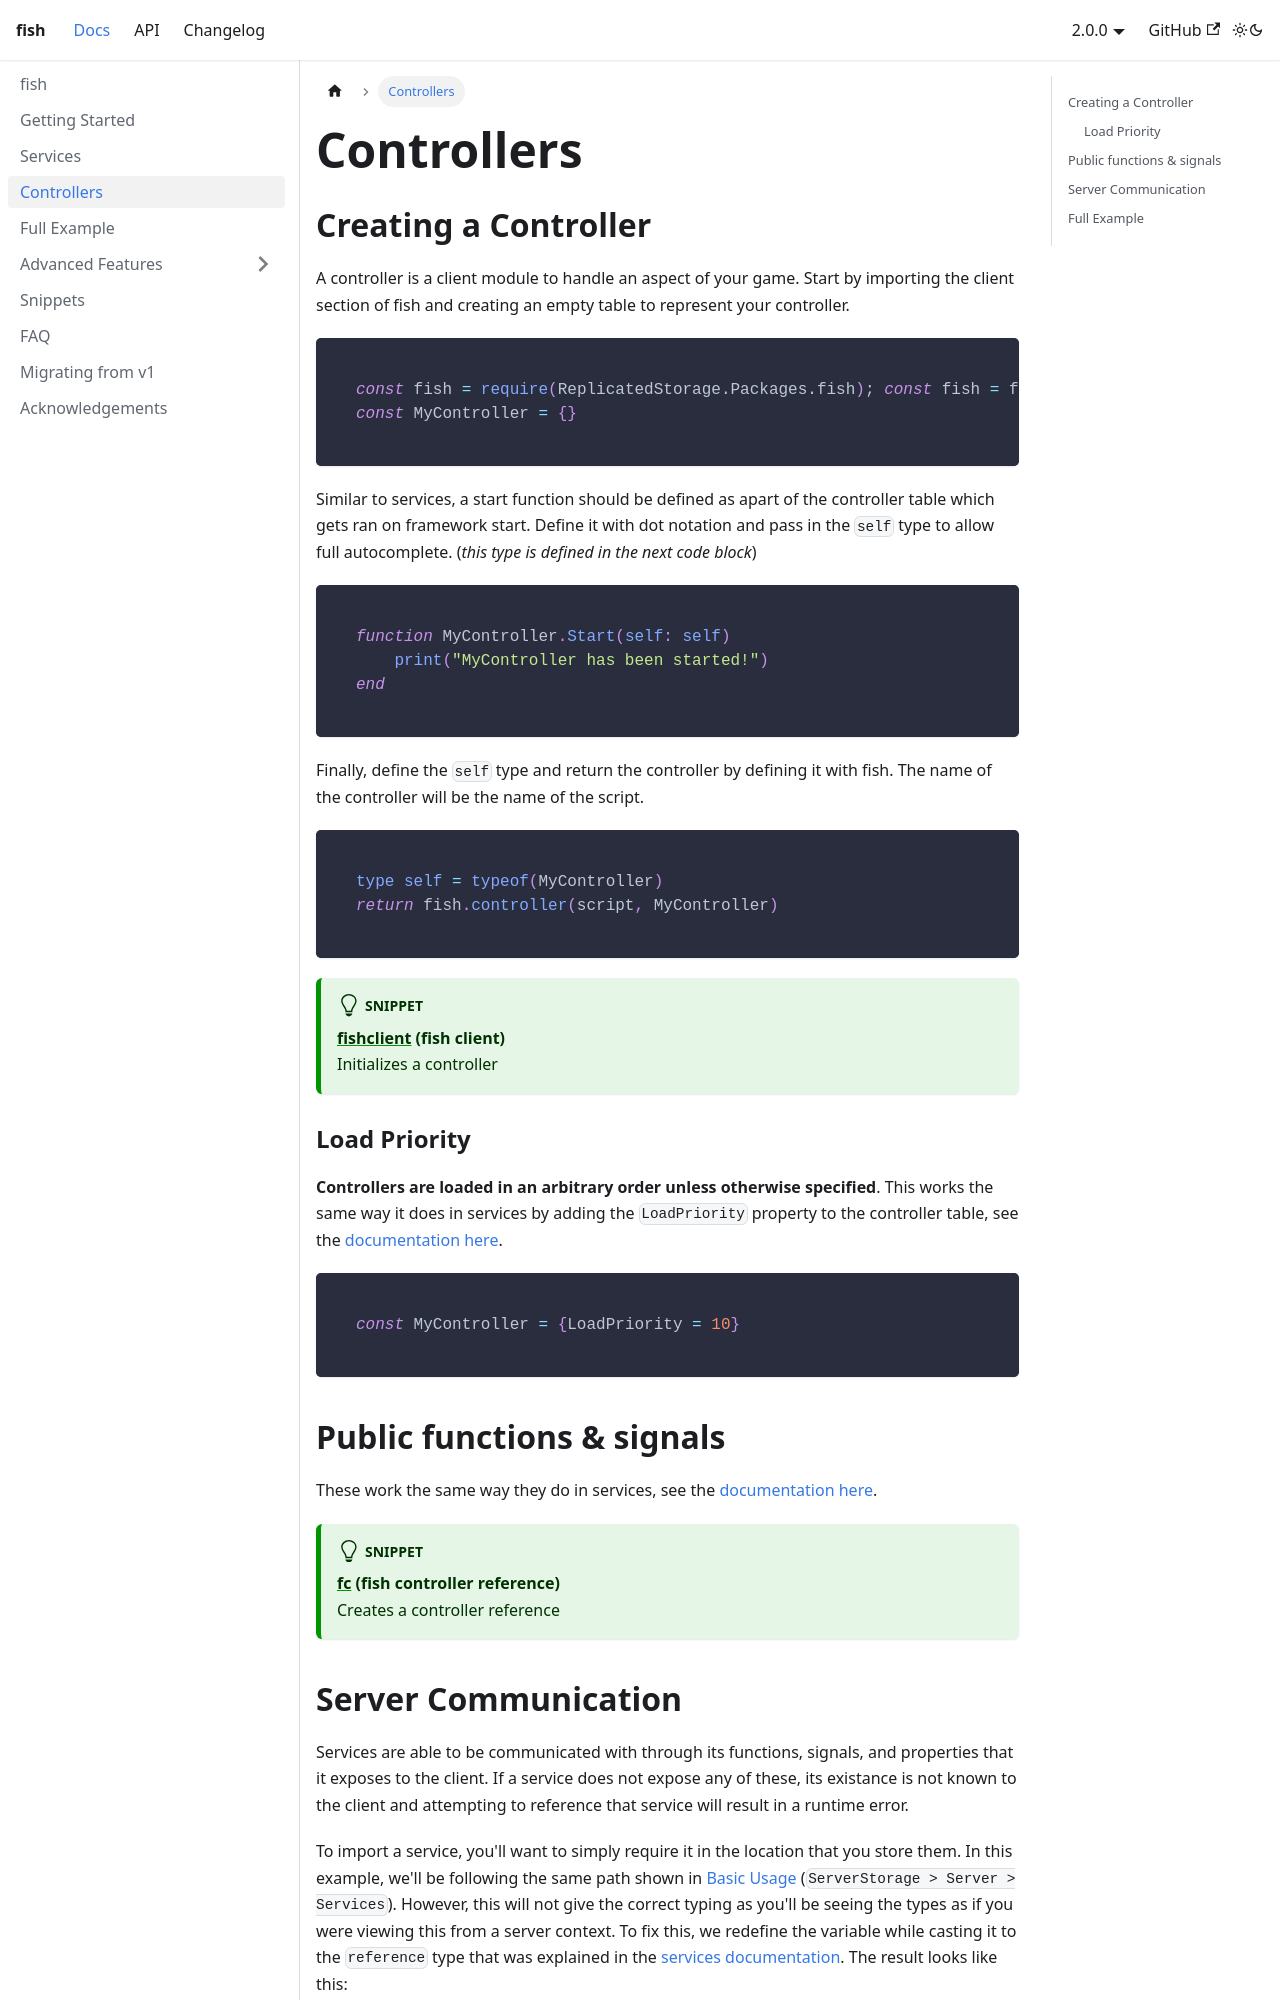

repository: StevenDahFish/fish · page: docs/controllers.html · generator: docusaurus

---
title: Controllers
sidebar_position: 4
---

## Creating a Controller
A controller is a client module to handle an aspect of your game. Start by importing the client section of fish and creating an empty table to represent your controller.
```luau
const fish = require(ReplicatedStorage.Packages.fish); const fish = fish.Client
const MyController = {}
```
Similar to services, a start function should be defined as apart of the controller table which gets ran on framework start. Define it with dot notation and pass in the `self` type to allow full autocomplete. (*this type is defined in the next code block*)
```luau
function MyController.Start(self: self)
	print("MyController has been started!")
end
```
Finally, define the `self` type and return the controller by defining it with fish. The name of the controller will be the name of the script.
```luau
type self = typeof(MyController)
return fish.controller(script, MyController)
```
:::tip Snippet
**[fishclient](snippets/#fish-client) (fish client)**<br/>Initializes a controller
:::
### Load Priority
**Controllers are loaded in an arbitrary order unless otherwise specified**. This works the same way it does in services by adding the `LoadPriority` property to the controller table, see the [documentation here](services#load-priority).
```luau
const MyController = {LoadPriority = 10}
```

## Public functions & signals
These work the same way they do in services, see the [documentation here](services#public-functions).
:::tip Snippet
**[fc](snippets/#fish-controller-reference) (fish controller reference)**<br/>Creates a controller reference
:::
